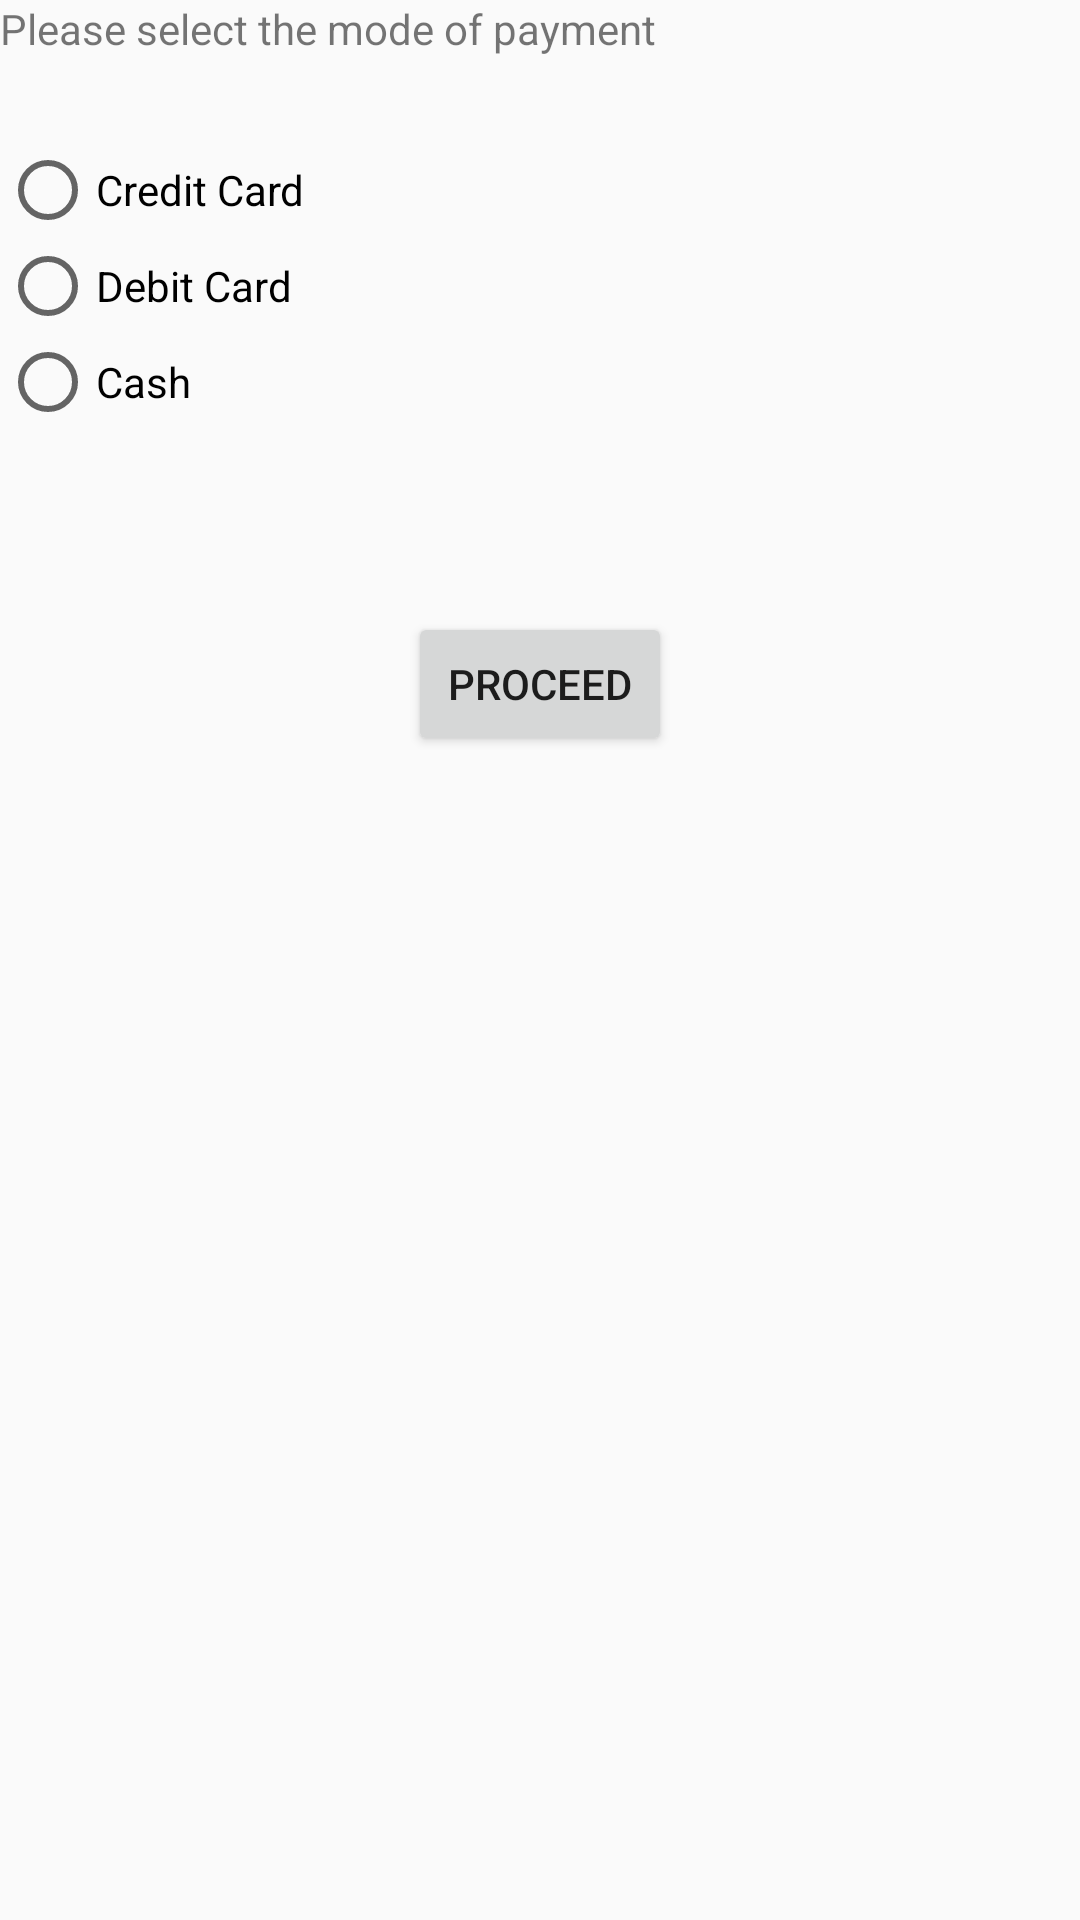

Layout XML and referenced resources for this Android screen:
<!-- AndroidManifest.xml: application theme AppTheme -->
<!-- res/layout/activity_payment.xml -->
<?xml version="1.0" encoding="utf-8"?>

<RelativeLayout xmlns:android="http://schemas.android.com/apk/res/android"
    xmlns:app="http://schemas.android.com/apk/res-auto"
    xmlns:tools="http://schemas.android.com/tools"
    android:layout_width="match_parent"
    android:layout_height="match_parent"
    tools:context=".Payment">


    <Button
        android:id="@+id/proceed"
        android:layout_width="wrap_content"
        android:layout_height="wrap_content"
        android:layout_alignParentTop="true"
        android:layout_centerHorizontal="true"
        android:layout_marginTop="204dp"
        android:text="Proceed" />

    <TextView
        android:id="@+id/textView"
        android:layout_width="370dp"
        android:layout_height="37dp"
        android:layout_alignParentStart="true"
        android:layout_alignParentTop="true"
        android:text="Please select the mode of payment"
        android:layout_alignParentLeft="true" />

    <RadioGroup
        android:layout_width="wrap_content"
        android:layout_height="180dp"
        android:layout_alignParentLeft="true"
        android:layout_alignParentStart="true"
        android:layout_below="@+id/textView"
        android:layout_marginTop="-37dp">

        <RadioButton
            android:id="@+id/credit"
            android:layout_width="wrap_content"
            android:layout_height="wrap_content"
            android:layout_alignParentLeft="true"
            android:layout_alignParentStart="true"
            android:layout_alignParentTop="true"
            android:layout_marginTop="47dp"
            android:text="Credit Card" />

        <RadioButton
            android:id="@+id/debit"
            android:layout_width="wrap_content"
            android:layout_height="wrap_content"
            android:layout_alignParentLeft="true"
            android:layout_alignParentStart="true"
            android:layout_below="@+id/credit"
            android:text="Debit Card" />

        <RadioButton
            android:id="@+id/cash"
            android:layout_width="wrap_content"
            android:layout_height="wrap_content"
            android:layout_alignParentLeft="true"
            android:layout_alignParentStart="true"
            android:layout_below="@+id/debit"
            android:text="Cash" />


    </RadioGroup>

</RelativeLayout>
<!-- resources referenced by this layout -->
<resources>
  <style name="AppTheme" parent="Base.Theme.AppCompat.Light.DarkActionBar">
          
          <item name="colorPrimary">@color/colorPrimary</item>
          <item name="colorPrimaryDark">@color/colorPrimaryDark</item>
          <item name="colorAccent">@color/colorAccent</item>
      </style>
  <!-- not gathered from this repository: default colours our renderer supplied (Android Studio template values) -->
  <color name="colorPrimary">#FF6200EE</color>
  <color name="colorPrimaryDark">#FF3700B3</color>
  <color name="colorAccent">#FF03DAC5</color>
</resources>
